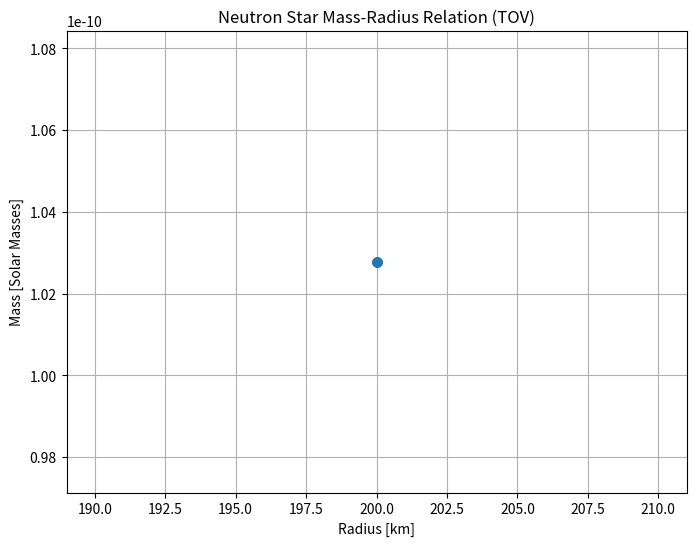

This chart was generated by the following Python code:
#!/usr/bin/env python3
"""
TOV Neutron Star Model - Final version with plotting
"""

import numpy as np
import matplotlib.pyplot as plt
from scipy.integrate import solve_ivp

G = 6.67430e-11
C = 2.998e8
M_N = 1.675e-27
HBAR = 1.055e-34
EPSILON_0 = (M_N**4 * C**5)/(np.pi**2 * HBAR**3)
SURFACE_PRESSURE = 1e10
TOL = 1e-5
M_SUN = 1.989e30

def epsilon_x(x):
    return EPSILON_0 / 8 * ((2*x**3 + x)*np.sqrt(1+x**2) - np.arcsinh(x))

def pressure_x(x):
    return EPSILON_0 / 24 * ((2*x**3 - 3*x)*np.sqrt(1+x**2) + 3*np.arcsinh(x))

def bisection_method(p):
    return 1e-5  # simplified placeholder

def tov_equations(r, y):
    p, m = y
    if p <= SURFACE_PRESSURE:
        return [0,0]
    x_n = bisection_method(p)
    eps = epsilon_x(x_n)
    dpdr = - (G * eps * m / (C**2 * r**2)) * (1 + p/eps)
    dmdr = 4 * np.pi * r**2 * eps / C**2
    return [dpdr, dmdr]

def surface_event(r, y):
    return y[0] - SURFACE_PRESSURE
surface_event.terminal = True

def run_simulation():
    central_pressures = np.logspace(28,40,50)
    final_masses, final_radii = [], []
    for p_central in central_pressures:
        sol = solve_ivp(
            tov_equations,
            (1e-6,2e5),
            [p_central,1e-6],
            method='RK45',
            events=surface_event,
            rtol=TOL,
            atol=TOL
        )
        final_masses.append(sol.y[1][-1]/M_SUN)
        final_radii.append(sol.t[-1]/1e3)
    np.savetxt('neutron_star_data.txt',
               np.column_stack((central_pressures,final_masses,final_radii)),
               header="Pressure\tMass\tRadius")
    print("Data saved.")
    return central_pressures, final_masses, final_radii

def plot_results(pressures, masses, radii):
    plt.figure(figsize=(8,6))
    plt.plot(radii, masses,'o-')
    plt.xlabel("Radius [km]")
    plt.ylabel("Mass [Solar Masses]")
    plt.title("Neutron Star Mass-Radius Relation (TOV)")
    plt.grid(True)
    plt.savefig("mass_radius_curve.png")
    plt.show()

def main():
    p,m,r = run_simulation()
    plot_results(p,m,r)

if __name__ == "__main__":
    main()
